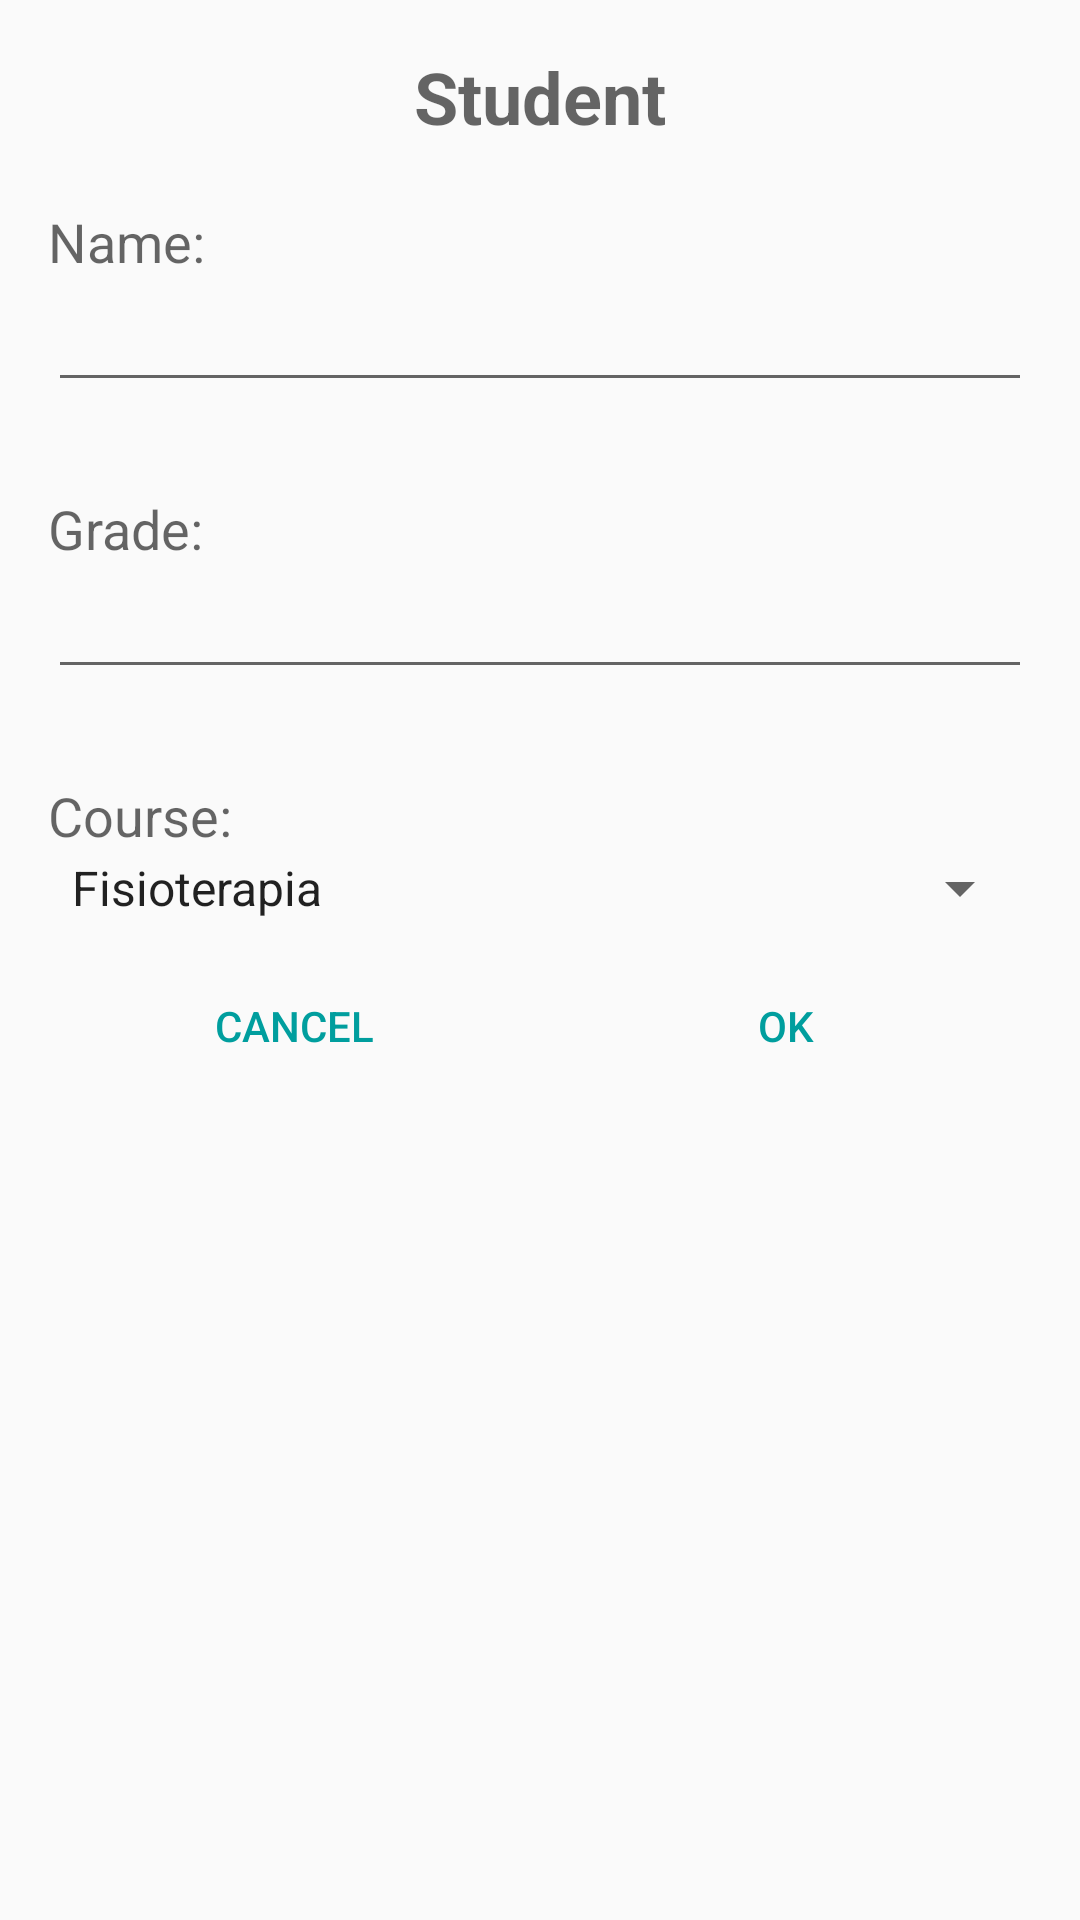

This screen was rendered from an Android layout file. Write that file and the resources it references.
<!-- AndroidManifest.xml: application theme AppTheme -->
<!-- res/layout/activity_edit_student.xml -->
<?xml version="1.0" encoding="utf-8"?>
<LinearLayout xmlns:android="http://schemas.android.com/apk/res/android"
    android:layout_width="match_parent"
    android:layout_height="match_parent"
    android:orientation="vertical"
    android:paddingLeft="16dp"
    android:paddingRight="16dp"
    android:paddingTop="16dp"
    android:paddingBottom="16dp">

    <TextView
        style="?android:attr/textAppearanceMedium"
        android:layout_width="match_parent"
        android:layout_height="wrap_content"
        android:layout_marginBottom="20dp"
        android:gravity="center"
        android:text="Student"
        android:textSize="24sp"
        android:textStyle="bold" />

    <TextView
        android:layout_width="match_parent"
        android:layout_height="wrap_content"
        android:labelFor="@+id/edt_name"
        style="?android:attr/textAppearanceMedium"
        android:text="@string/txt_name" />

    <EditText
        android:id="@+id/edt_name"
        android:layout_width="match_parent"
        android:layout_height="wrap_content"
        android:inputType="textCapSentences" />

    <TextView
        android:layout_width="match_parent"
        android:layout_height="wrap_content"
        android:layout_marginTop="30dp"
        android:labelFor="@+id/edt_grade"
        android:text="@string/txt_grade"
        style="?android:attr/textAppearanceMedium" />

    <EditText
        android:id="@+id/edt_grade"
        android:layout_width="match_parent"
        android:layout_height="wrap_content"
        android:inputType="numberDecimal" />

    <TextView
        android:layout_width="match_parent"
        android:layout_height="wrap_content"
        android:layout_marginTop="30dp"
        android:labelFor="@+id/course_spinner"
        android:text="@string/txt_course_id"
        style="?android:attr/textAppearanceMedium" />

    <Spinner
        android:id="@+id/course_spinner"
        android:layout_width="match_parent"
        android:layout_height="wrap_content"
        android:entries="@array/course_arrays"
        android:prompt="@string/course_prompt" />

    <LinearLayout
        style="?android:attr/buttonBarStyle"
        android:layout_width="match_parent"
        android:layout_height="wrap_content"
        android:layout_marginTop="10dp">

        <Button
            style="?android:attr/buttonBarButtonStyle"
            android:layout_width="0dp"
            android:layout_height="wrap_content"
            android:layout_weight="1"
            android:onClick="cancel"
            android:text="@string/btn_cancel" />

        <Button
            style="?android:attr/buttonBarButtonStyle"
            android:layout_width="0dp"
            android:layout_height="wrap_content"
            android:layout_weight="1"
            android:onClick="process"
            android:text="@string/btn_ok" />
    </LinearLayout>

</LinearLayout>
<!-- resources referenced by this layout -->
<resources>
  <string-array name="course_arrays">
          <item>Fisioterapia</item>
          <item>Ciência da Computação</item>
          <item>BSI</item>
          <item>Medicina</item>
          <item>Ed. Física</item>
          <item>Direito</item>
          <item>Nutrição</item>
      </string-array>
  <string name="btn_cancel">Cancel</string>
  <string name="btn_ok">OK</string>
  <string name="course_prompt">Choose a course</string>
  <string name="txt_course_id">Course:</string>
  <string name="txt_grade">Grade:</string>
  <string name="txt_name">Name:</string>
  <style name="AppTheme" parent="Theme.AppCompat.Light.DarkActionBar">
          
          <item name="colorPrimary">@color/colorPrimary</item>
          <item name="colorPrimaryDark">@color/colorPrimaryDark</item>
          <item name="colorAccent">@color/colorAccent</item>
      </style>
  <color name="colorPrimary">#00bfbf</color>
  <color name="colorPrimaryDark">#555959</color>
  <color name="colorAccent">#009e9e</color>
</resources>
